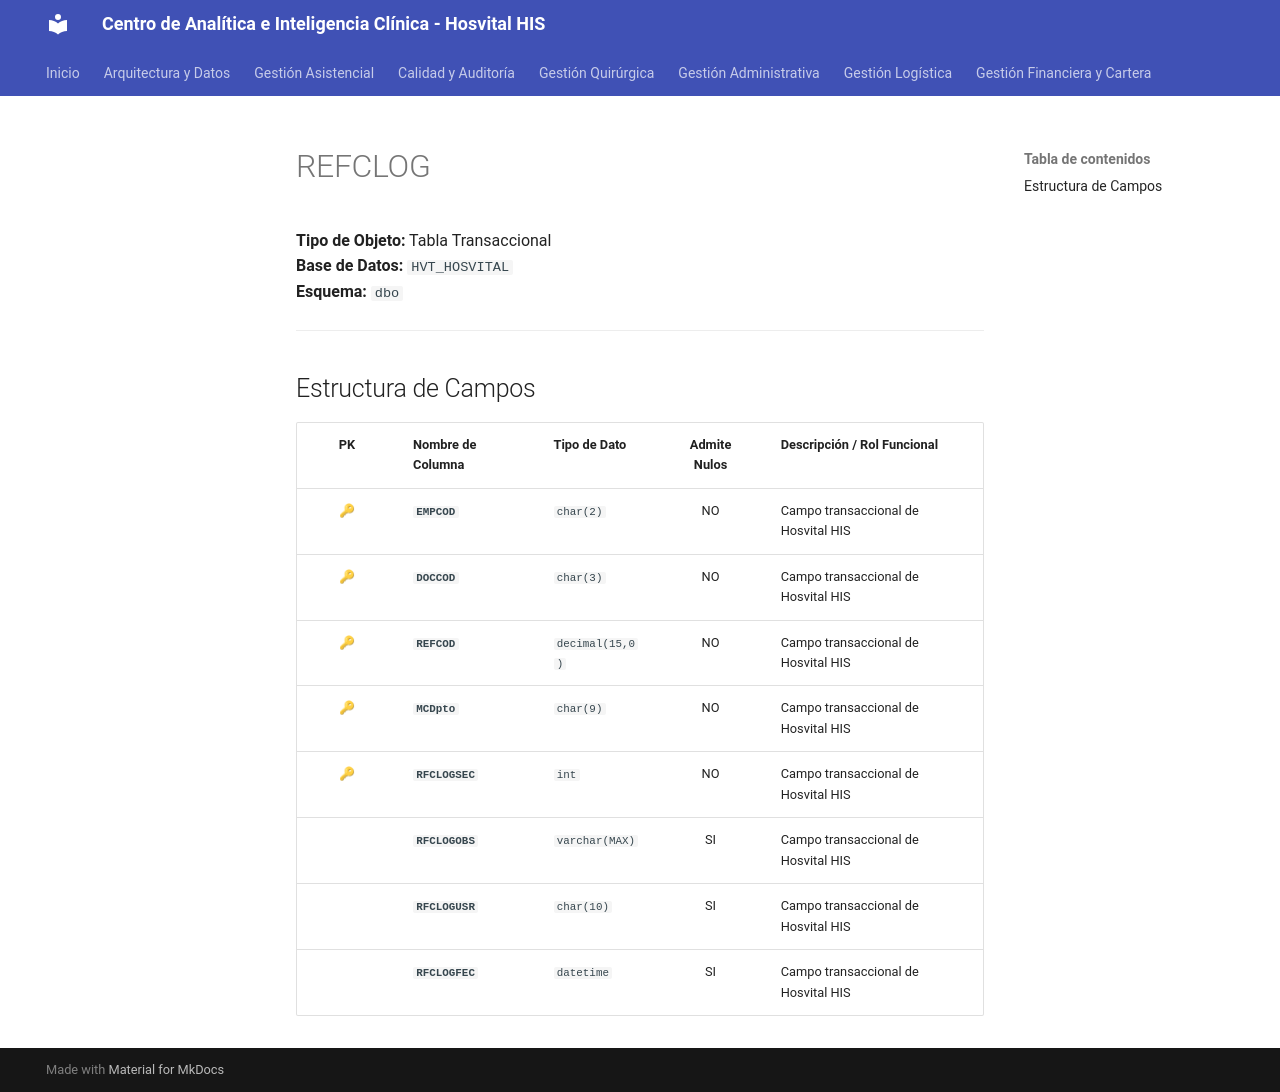

repository: SoporteSaludtech/superset-docs · page: diccionario-general/REFCLOG/index.html · generator: mkdocs

# REFCLOG

**Tipo de Objeto:** Tabla Transaccional  
**Base de Datos:** `HVT_HOSVITAL`  
**Esquema:** `dbo`

---

## Estructura de Campos

| PK | Nombre de Columna | Tipo de Dato | Admite Nulos | Descripción / Rol Funcional |
| :-: | :--- | :--- | :-: | :--- |
| 🔑 | **`EMPCOD`** | `char(2)` | NO | Campo transaccional de Hosvital HIS |
| 🔑 | **`DOCCOD`** | `char(3)` | NO | Campo transaccional de Hosvital HIS |
| 🔑 | **`REFCOD`** | `decimal(15,0)` | NO | Campo transaccional de Hosvital HIS |
| 🔑 | **`MCDpto`** | `char(9)` | NO | Campo transaccional de Hosvital HIS |
| 🔑 | **`RFCLOGSEC`** | `int` | NO | Campo transaccional de Hosvital HIS |
|  | **`RFCLOGOBS`** | `varchar(MAX)` | SI | Campo transaccional de Hosvital HIS |
|  | **`RFCLOGUSR`** | `char(10)` | SI | Campo transaccional de Hosvital HIS |
|  | **`RFCLOGFEC`** | `datetime` | SI | Campo transaccional de Hosvital HIS |
